Image classification data set "Dataset_correctly_classified_E" (madebynanditaaa/bacnet-flask on GitHub). Class labels (8): Clostridium perfringens, Enterococcus faecalis, Enterococcus faecium, Escherichia coli, Listeria monocytogenes, Proteus, Pseudomonas aeruginosa, Staphylococcus aureus.

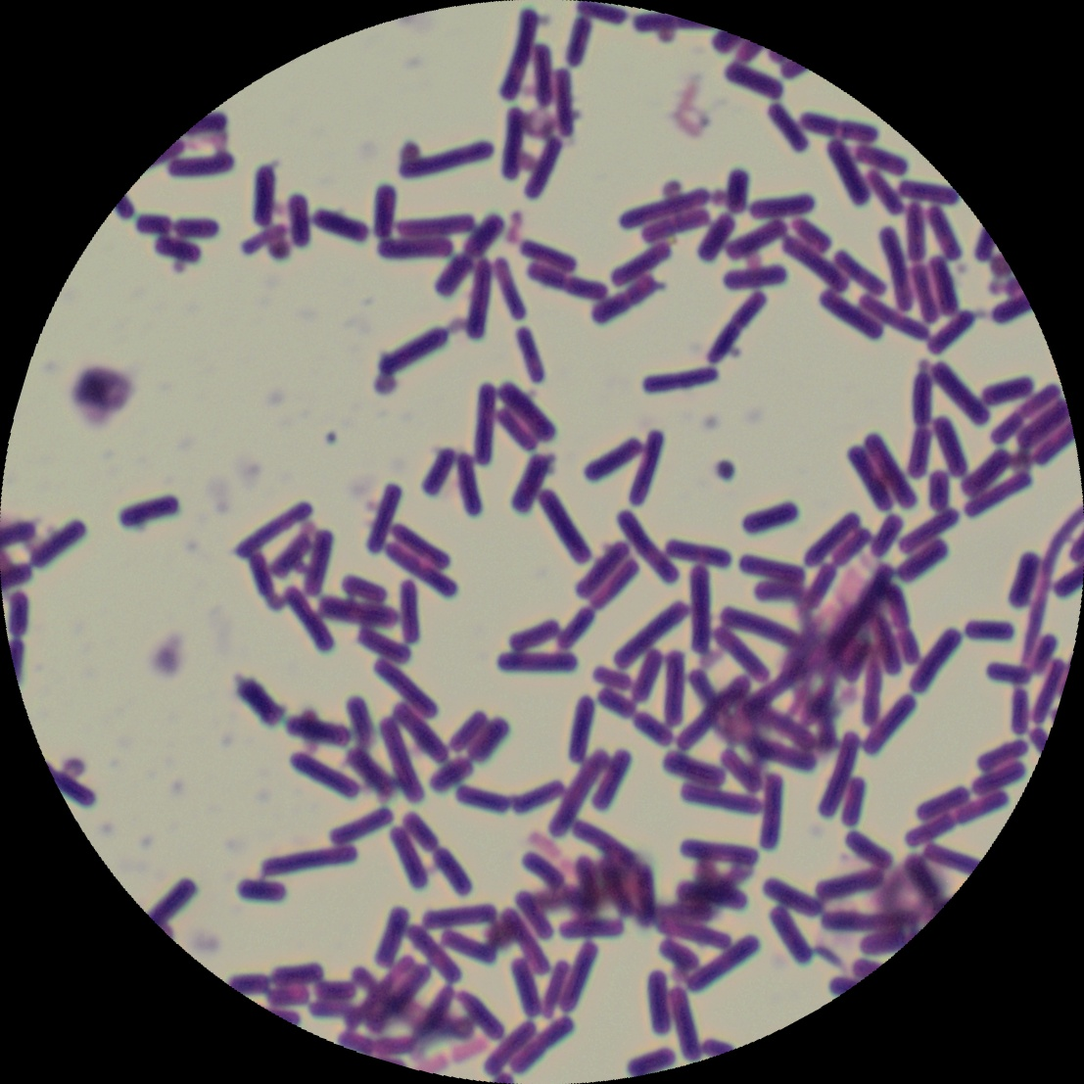
Label: Clostridium perfringens

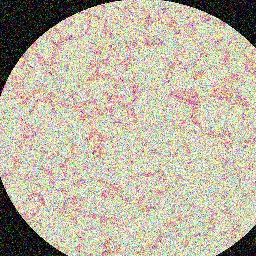
Label: Pseudomonas aeruginosa

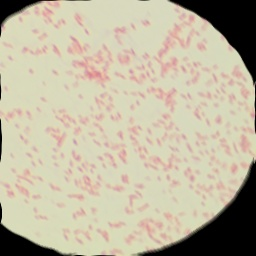
Label: Proteus

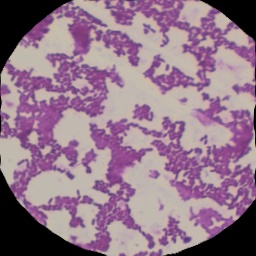
Label: Listeria monocytogenes

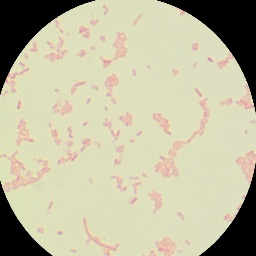
Label: Escherichia coli

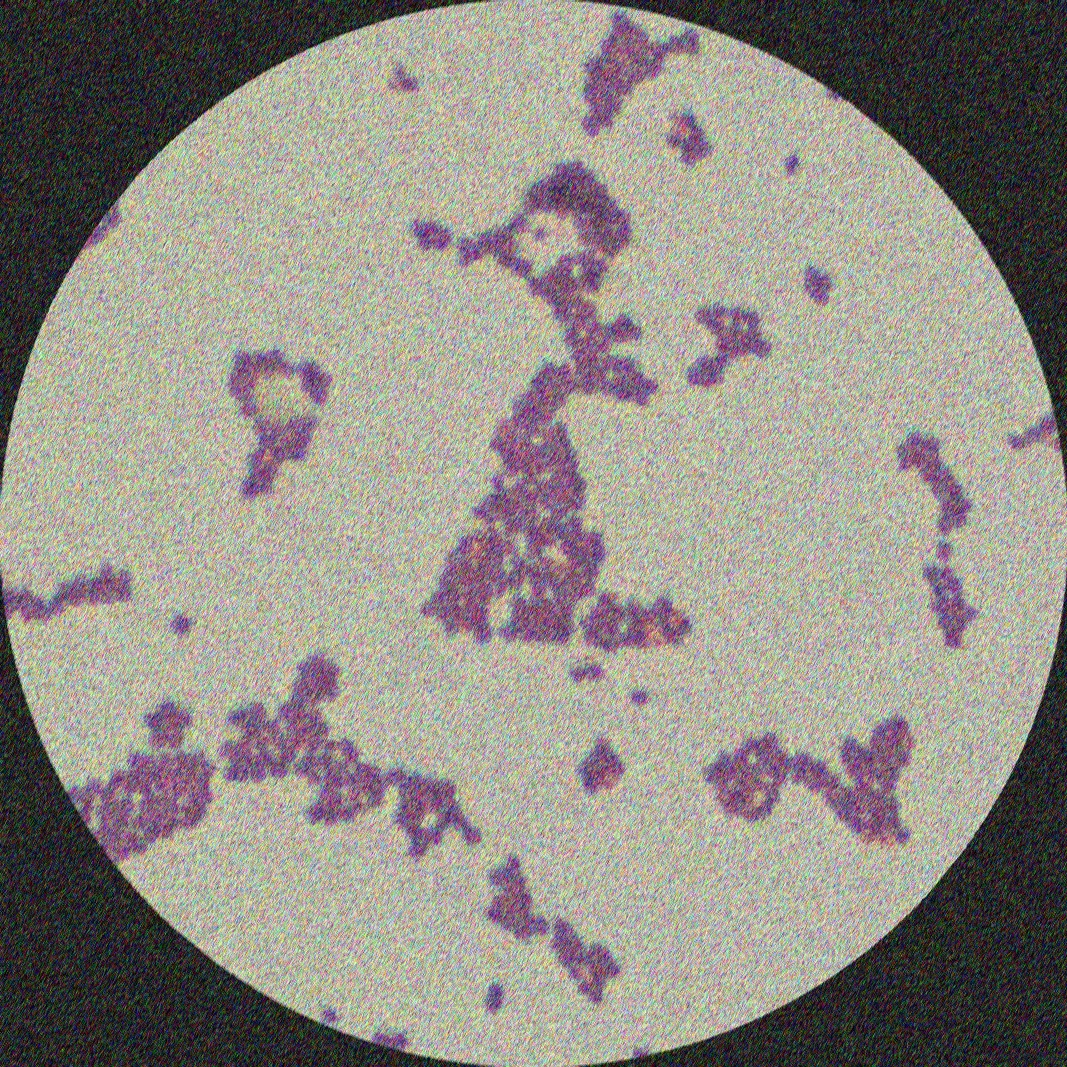
Label: Enterococcus faecium
